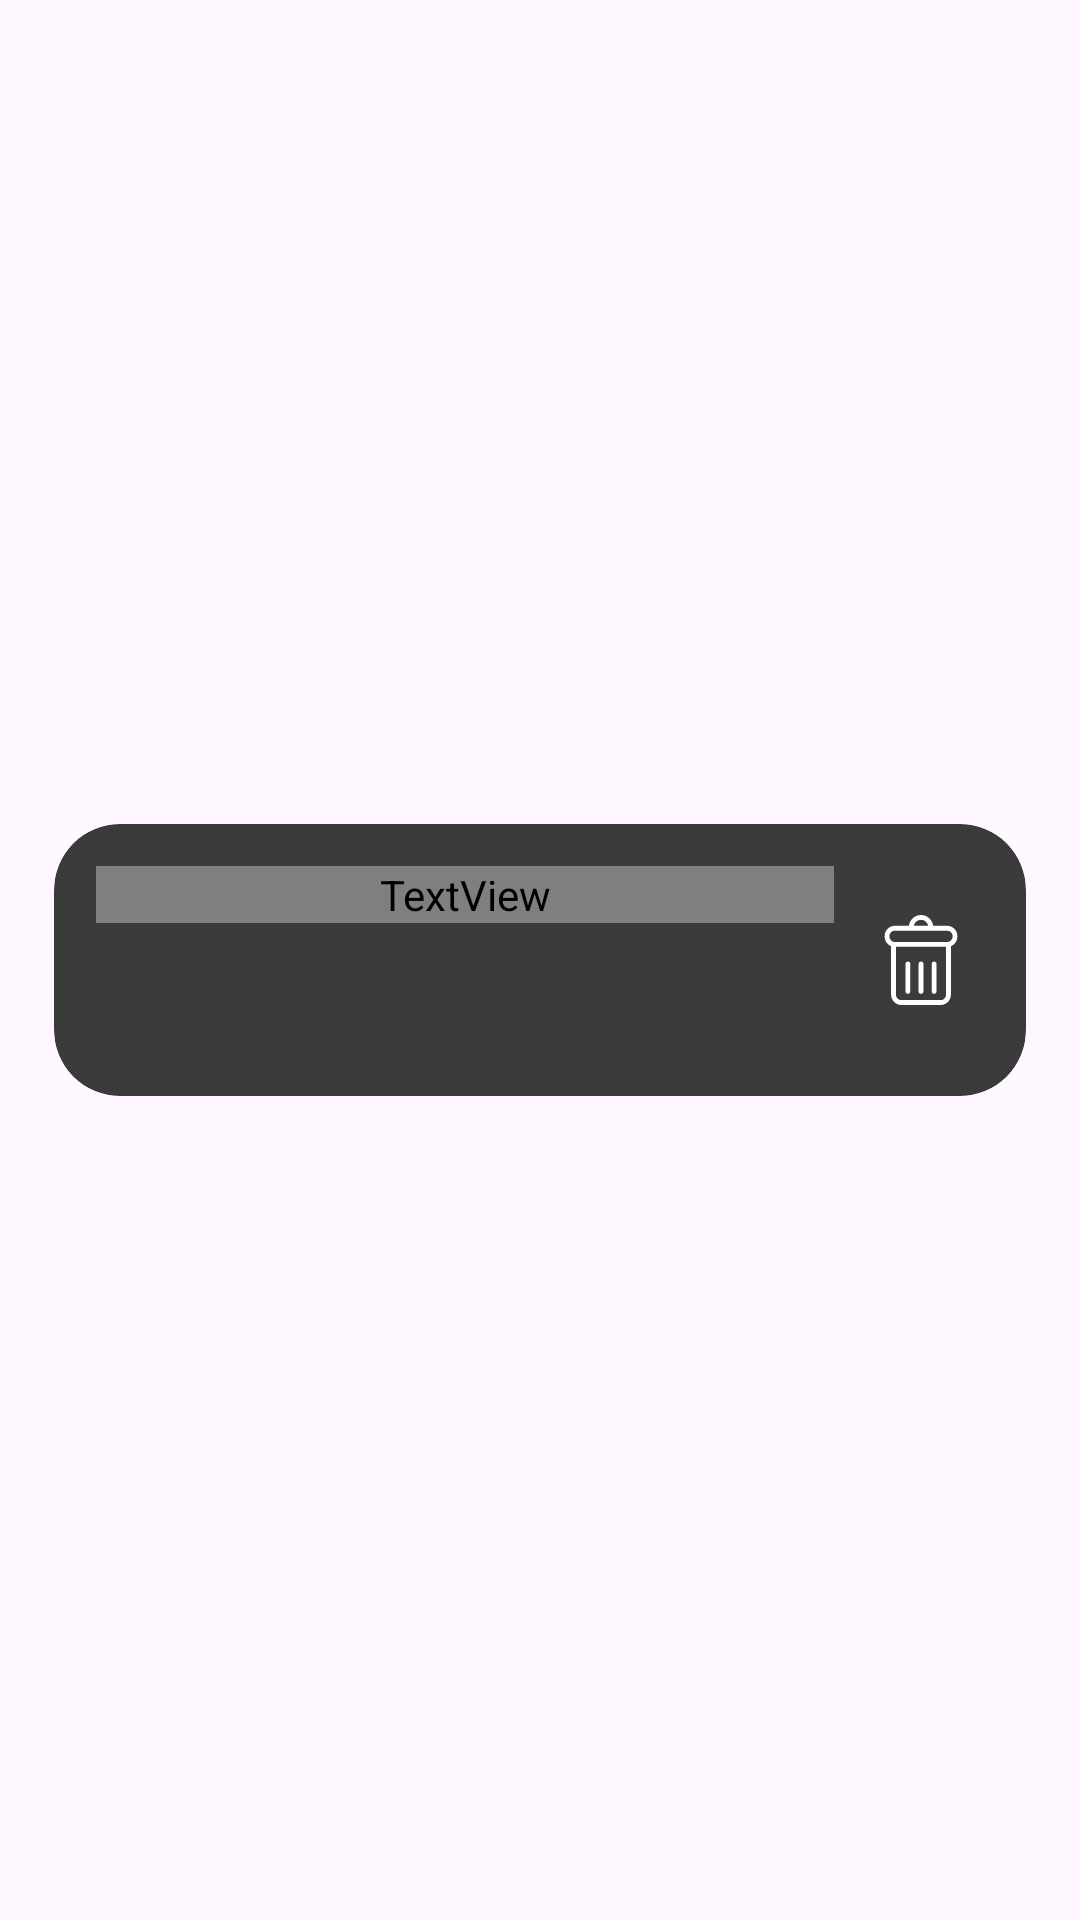

Layout XML and referenced resources for this Android screen:
<!-- AndroidManifest.xml: application theme Theme.NotesApp -->
<!-- res/layout/notes_item.xml -->
<?xml version="1.0" encoding="utf-8"?>
<androidx.constraintlayout.widget.ConstraintLayout xmlns:android="http://schemas.android.com/apk/res/android"
    xmlns:app="http://schemas.android.com/apk/res-auto"
    xmlns:tools="http://schemas.android.com/tools"
    android:layout_width="match_parent"
    android:layout_height="wrap_content">

    <androidx.cardview.widget.CardView
        android:id="@+id/nameCv"
        android:layout_width="match_parent"
        android:layout_height="wrap_content"
        android:layout_margin="18dp"
        app:cardBackgroundColor="@color/grey_background"
        app:cardCornerRadius="22dp"
        app:layout_constraintBottom_toBottomOf="parent"
        app:layout_constraintEnd_toEndOf="parent"
        app:layout_constraintStart_toStartOf="parent"
        app:layout_constraintTop_toTopOf="parent">

        <LinearLayout
            android:layout_width="match_parent"
            android:layout_height="wrap_content"
            android:orientation="horizontal">

            <LinearLayout
                android:layout_width="wrap_content"
                android:layout_height="wrap_content"
                android:layout_weight="1"
                android:orientation="vertical">

                <TextView
                    android:id="@+id/tnNotesTitle"
                    android:layout_width="match_parent"
                    android:layout_height="wrap_content"
                    android:layout_margin="14dp"
                    android:fontFamily="@font/nunito_bold"
                    android:maxLines="3"
                    android:textColor="@color/white"
                    android:textSize="22sp"
                    tools:text="Note Title" />

                <TextView
                    android:id="@+id/tnNotesDescription"
                    android:layout_width="match_parent"
                    android:layout_height="wrap_content"
                    android:layout_marginStart="22dp"
                    android:layout_marginEnd="22dp"
                    android:layout_marginBottom="22dp"
                    android:maxLines="4"
                    android:textColor="@color/white"
                    android:textSize="16sp"
                    tools:text="Note Description" />
            </LinearLayout>

            <ImageView
                android:id="@+id/deletteBtn"
                android:layout_width="30dp"
                android:layout_height="30dp"
                android:layout_gravity="center"
                android:layout_marginEnd="20dp"
                android:src="@drawable/delete_icon" />

        </LinearLayout>
    </androidx.cardview.widget.CardView>

</androidx.constraintlayout.widget.ConstraintLayout>
<!-- resources referenced by this layout -->
<resources>
  <color name="grey_background">#3B3B3B</color>
  <color name="white">#FFFFFFFF</color>
  <!-- drawable delete_icon (drawable) -->
  <vector xmlns:android="http://schemas.android.com/apk/res/android"
      android:width="800dp"
      android:height="800dp"
      android:viewportWidth="482.43"
      android:viewportHeight="482.43">
    <path
        android:pathData="M381.16,57.8h-75.09C302.32,25.32 274.69,0 241.21,0c-33.47,0 -61.1,25.32 -64.85,57.8h-75.1c-30.39,0 -55.11,24.73 -55.11,55.12v2.83c0,23.22 14.46,43.1 34.83,51.2v260.37c0,30.39 24.72,55.12 55.11,55.12h210.24c30.39,0 55.11,-24.73 55.11,-55.12V166.94c20.37,-8.1 34.83,-27.98 34.83,-51.2v-2.83C436.27,82.53 411.55,57.8 381.16,57.8zM241.21,26.14c19.04,0 34.93,13.65 38.44,31.66h-76.88C206.29,39.78 222.18,26.14 241.21,26.14zM375.3,427.31c0,15.98 -13,28.98 -28.97,28.98H136.1c-15.97,0 -28.97,-13 -28.97,-28.98V170.86h268.18V427.31zM410.14,115.74c0,15.98 -13,28.98 -28.97,28.98H101.27c-15.97,0 -28.97,-13 -28.97,-28.98v-2.83c0,-15.98 13,-28.98 28.97,-28.98h279.9c15.97,0 28.97,13 28.97,28.98V115.74z"
        android:fillColor="@color/white"/>
    <path
        android:pathData="M171.14,422.86c7.22,0 13.07,-5.85 13.07,-13.07V262.64c0,-7.22 -5.85,-13.07 -13.07,-13.07c-7.22,0 -13.07,5.85 -13.07,13.07v147.15C158.07,417.01 163.93,422.86 171.14,422.86z"
        android:fillColor="@color/white"/>
    <path
        android:pathData="M241.21,422.86c7.22,0 13.07,-5.85 13.07,-13.07V262.64c0,-7.22 -5.85,-13.07 -13.07,-13.07c-7.22,0 -13.07,5.85 -13.07,13.07v147.15C228.15,417.01 234,422.86 241.21,422.86z"
        android:fillColor="@color/white"/>
    <path
        android:pathData="M311.28,422.86c7.22,0 13.07,-5.85 13.07,-13.07V262.64c0,-7.22 -5.85,-13.07 -13.07,-13.07c-7.22,0 -13.07,5.85 -13.07,13.07v147.15C298.21,417.01 304.07,422.86 311.28,422.86z"
        android:fillColor="@color/white"/>
  </vector>
  <style name="Theme.NotesApp" parent="Base.Theme.NotesApp" />
  <style name="Base.Theme.NotesApp" parent="Theme.Material3.DayNight.NoActionBar">
          
          
          <item name="android:statusBarColor">@color/black_background</item>
      </style>
  <color name="black_background">#252525</color>
</resources>
